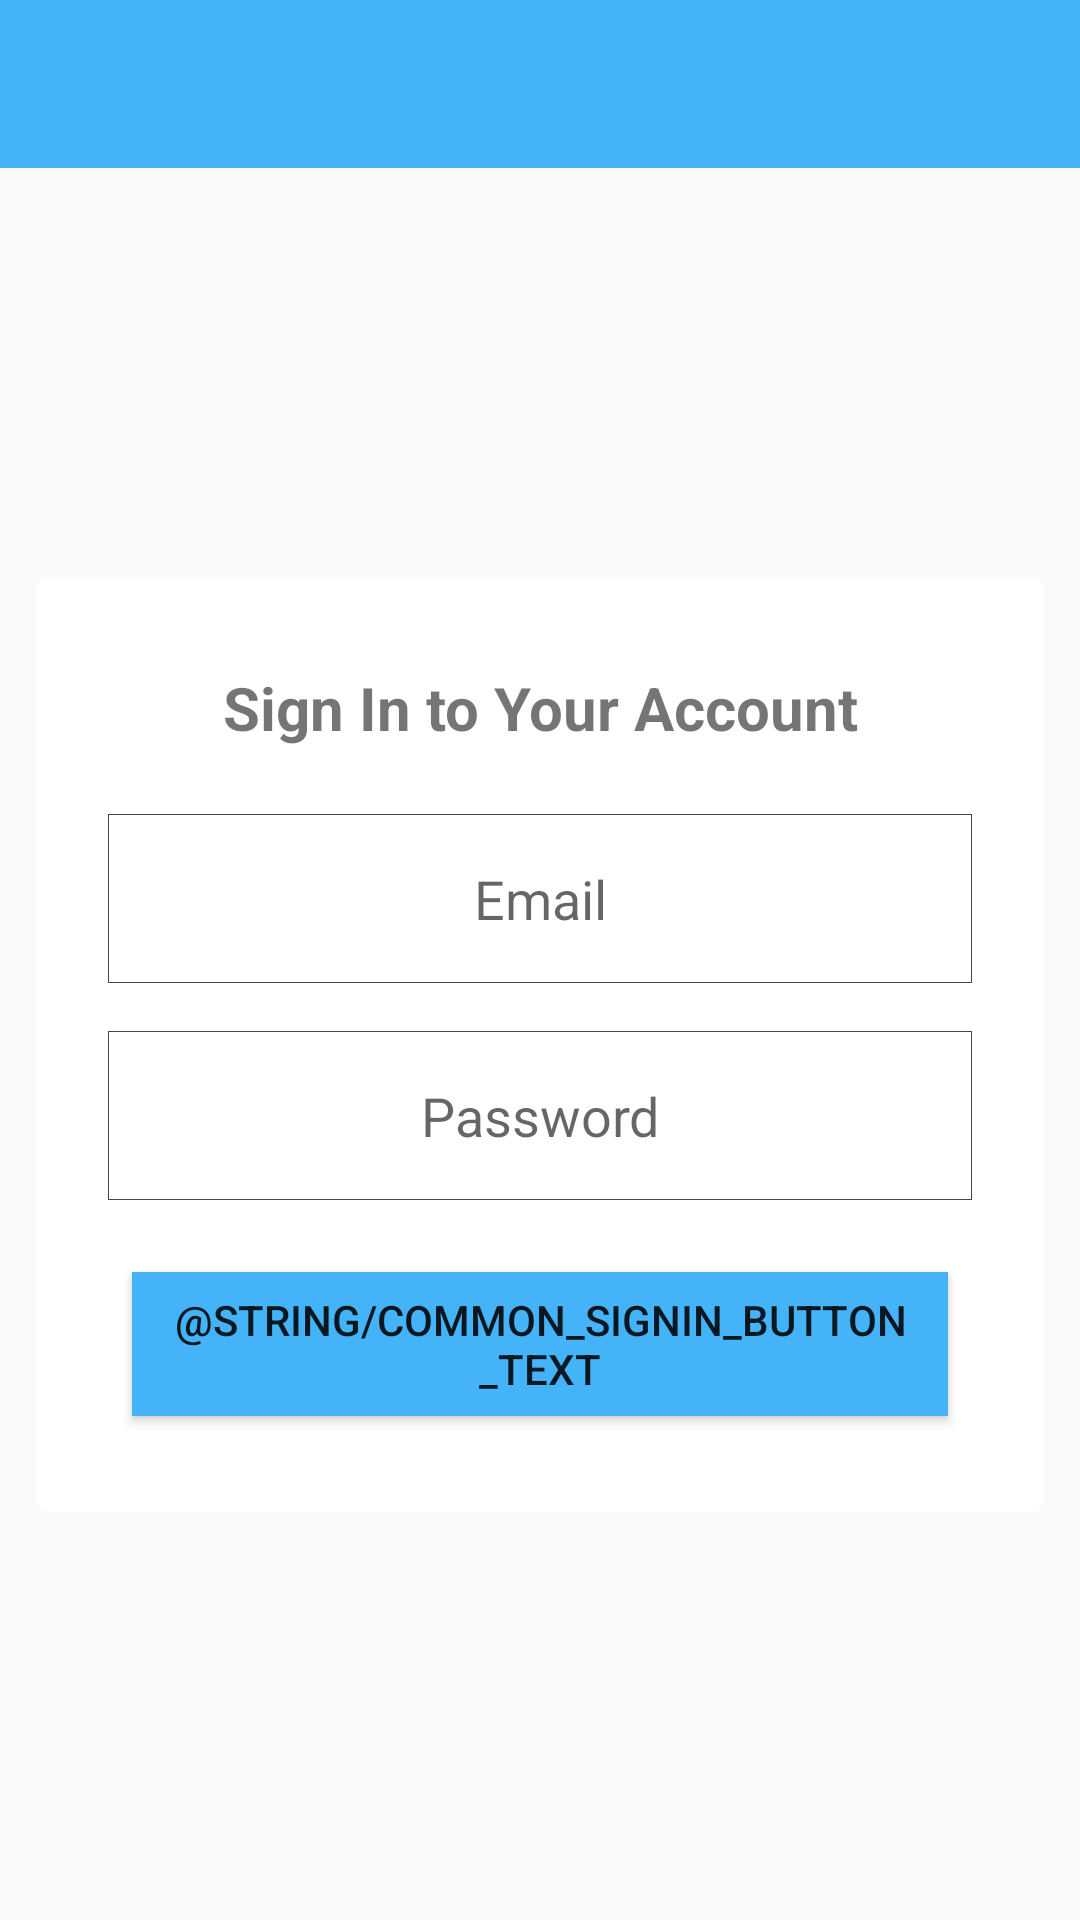

Android layout source for this screen:
<!-- AndroidManifest.xml: application theme AppTheme -->
<!-- res/layout/activity_login.xml -->
<?xml version="1.0" encoding="utf-8"?>
<androidx.constraintlayout.widget.ConstraintLayout xmlns:android="http://schemas.android.com/apk/res/android"
    xmlns:app="http://schemas.android.com/apk/res-auto"
    xmlns:tools="http://schemas.android.com/tools"
    android:layout_width="match_parent"
    android:layout_height="match_parent"
    tools:context=".RegisterActivity">

    <include
        android:id="@+id/toolbar"
        layout="@layout/bar_layout"
        app:layout_constraintEnd_toEndOf="parent"
        app:layout_constraintStart_toStartOf="parent"
        app:layout_constraintTop_toTopOf="parent" />

    <androidx.cardview.widget.CardView
        android:layout_width="match_parent"
        android:layout_margin="12dp"
        app:cardCornerRadius="4dp"
        android:layout_height="wrap_content"
        app:layout_constraintBottom_toBottomOf="parent"
        app:layout_constraintEnd_toEndOf="parent"
        app:layout_constraintStart_toStartOf="parent"
        app:layout_constraintTop_toBottomOf="@+id/toolbar"
        >


        <LinearLayout
            android:padding="16dp"
            android:layout_width="match_parent"
            android:layout_height="wrap_content"
            android:layout_below="@id/toolbar"
            android:gravity="center_horizontal"
            android:orientation="vertical">

            <TextView
                android:layout_margin="2dp"
                android:layout_width="match_parent"
                android:layout_height="wrap_content"
                android:text="@string/sign_in_to_your_account"
                android:textStyle="bold"
                android:textSize="20sp"
                android:padding="12dp"
                android:gravity="center_horizontal"/>

            <EditText
                android:id="@+id/Email"
                android:layout_margin="8dp"
                android:layout_width="match_parent"
                android:layout_height="wrap_content"
                android:padding="16dp"
                android:background="@drawable/box"
                android:gravity="center_horizontal"
                android:hint="@string/email"
                android:inputType="textEmailAddress"
                android:textAlignment="center" />

            <EditText
                android:layout_margin="8dp"
                android:id="@+id/password"
                android:layout_width="match_parent"
                android:layout_height="wrap_content"
                android:padding="16dp"
                android:background="@drawable/box"
                android:gravity="center_horizontal"
                android:hint="@string/password"
                android:inputType="textPassword"
                android:textAlignment="center" />

            <Button
                android:id="@+id/btn_login"
                android:layout_width="match_parent"
                android:layout_height="wrap_content"
                android:layout_margin="16dp"
                android:background="@color/colorPrimary"
                android:text="@string/common_signin_button_text"/>

        </LinearLayout>

    </androidx.cardview.widget.CardView>
</androidx.constraintlayout.widget.ConstraintLayout>
<!-- res/layout/bar_layout.xml (included above) -->
<?xml version="1.0" encoding="utf-8"?>
<androidx.appcompat.widget.Toolbar
    xmlns:app="http://schemas.android.com/apk/res-auto"
    xmlns:android="http://schemas.android.com/apk/res/android" android:layout_width="match_parent"
    android:layout_height="wrap_content"
    android:id="@+id/toolbar"
    android:background="@color/colorPrimary">


</androidx.appcompat.widget.Toolbar>
<!-- resources referenced by this layout -->
<resources>
  <color name="colorPrimary">#45B3F8</color>
  <!-- drawable box (drawable) -->
  <?xml version="1.0" encoding="utf-8"?>
  <shape  xmlns:android="http://schemas.android.com/apk/res/android"
      android:shape="rectangle">
      <stroke android:width="0.1dp"
          android:color="#474747"/>
  </shape>
  <string name="email">Email</string>
  <string name="password">Password</string>
  <string name="sign_in_to_your_account">Sign In to Your Account</string>
  <style name="AppTheme" parent="Theme.AppCompat.Light.NoActionBar">
          
          <item name="colorPrimary">@color/colorPrimary</item>
          <item name="colorPrimaryDark">@color/colorPrimaryDark</item>
          <item name="colorAccent">@color/colorAccent</item>
      </style>
  <color name="colorPrimaryDark">#1D5097</color>
  <color name="colorAccent">#086EFB</color>
</resources>
